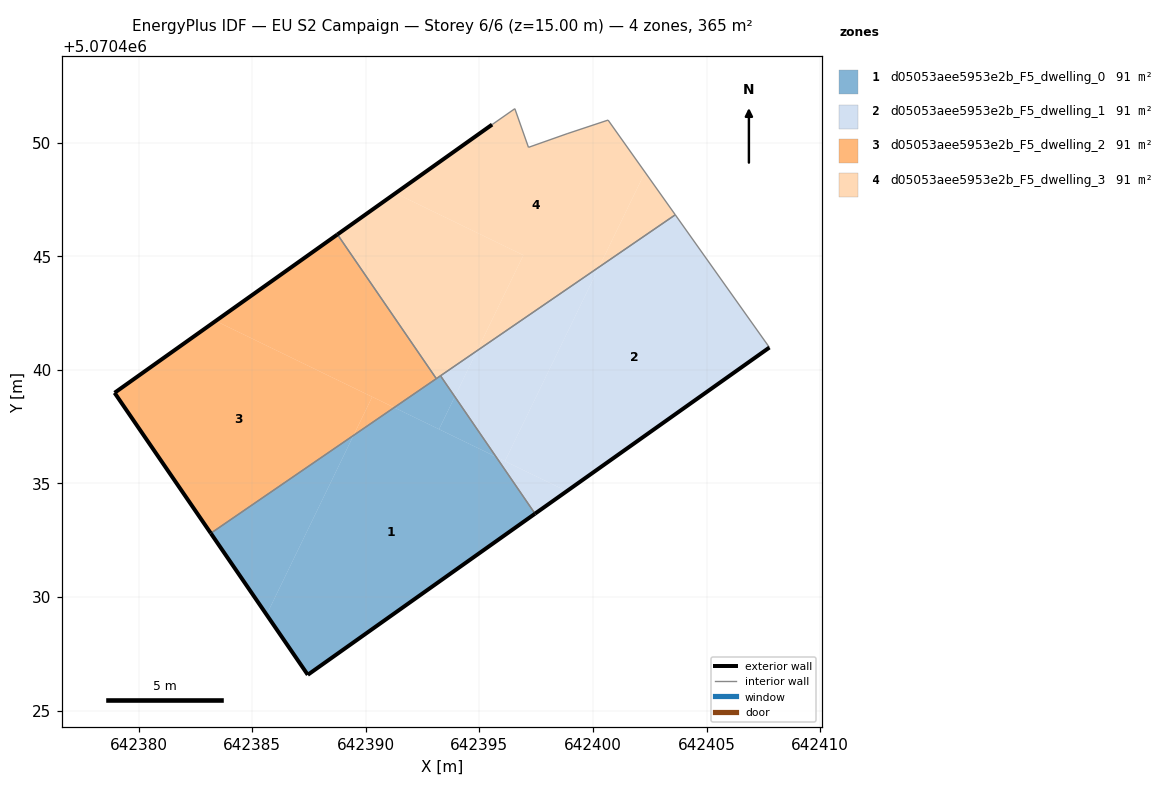
=== STOREY PLAN SPEC (per zone: floor XY polygon, exterior-wall plan segments, windows/doors) ===
zone 1: d05053aee5953e2b_F5_dwelling_0  (91.4 m²)
  floor: (642397.45, 5070433.67) (642395.73, 5070436.17) (642391.25, 5070438.34) (642389.46, 5070437.11) (642385.63, 5070429.22) (642387.45, 5070426.58)
  floor: (642393.22, 5070437.39) (642393.92, 5070438.82) (642393.29, 5070439.74) (642391.25, 5070438.34)
  floor: (642395.73, 5070436.17) (642393.92, 5070438.82) (642393.22, 5070437.39) (642391.25, 5070438.34) (642383.18, 5070432.81) (642385.63, 5070429.22) (642389.46, 5070437.11) (642391.25, 5070438.34)
  exterior wall: (642397.45, 5070433.67) – (642387.45, 5070426.58)  [12.3 m]
  exterior wall: (642387.45, 5070426.58) – (642383.18, 5070432.81)  [7.6 m]
  interior walls: 3
zone 2: d05053aee5953e2b_F5_dwelling_1  (91.4 m²)
  floor: (642407.76, 5070440.98) (642403.62, 5070446.82) (642400.26, 5070444.52) (642396.12, 5070435.98) (642398.84, 5070434.66)
  floor: (642398.84, 5070434.66) (642395.73, 5070436.17) (642397.45, 5070433.67)
  floor: (642396.12, 5070435.98) (642400.26, 5070444.52) (642394.90, 5070440.84) (642393.92, 5070438.82) (642395.73, 5070436.17)
  floor: (642393.92, 5070438.82) (642394.90, 5070440.84) (642393.29, 5070439.74)
  exterior wall: (642407.76, 5070440.98) – (642397.45, 5070433.67)  [12.6 m]
  interior walls: 3
zone 3: d05053aee5953e2b_F5_dwelling_2  (91.4 m²)
  floor: (642391.25, 5070438.34) (642390.28, 5070438.81) (642389.46, 5070437.11)
  floor: (642393.10, 5070439.61) (642388.75, 5070445.96) (642383.39, 5070442.15) (642391.25, 5070438.34)
  floor: (642389.46, 5070437.11) (642390.28, 5070438.81) (642391.25, 5070438.34) (642383.39, 5070442.15) (642378.94, 5070438.99) (642383.18, 5070432.81)
  exterior wall: (642378.94, 5070438.99) – (642388.75, 5070445.96)  [12.0 m]
  exterior wall: (642383.18, 5070432.81) – (642378.94, 5070438.99)  [7.5 m]
  interior walls: 2
zone 4: d05053aee5953e2b_F5_dwelling_3  (91.4 m²)
  floor: (642400.26, 5070444.52) (642402.29, 5070448.70) (642400.66, 5070450.99) (642398.86, 5070450.39) (642397.16, 5070449.79) (642396.56, 5070451.49) (642395.56, 5070450.79) (642391.31, 5070447.77) (642396.94, 5070445.04) (642394.90, 5070440.84)
  floor: (642394.90, 5070440.84) (642396.94, 5070445.04) (642391.31, 5070447.77) (642388.75, 5070445.96) (642393.10, 5070439.61)
  floor: (642403.62, 5070446.82) (642402.29, 5070448.70) (642400.26, 5070444.52)
  exterior wall: (642388.75, 5070445.96) – (642395.56, 5070450.79)  [8.3 m]
  interior walls: 8

=== DERIVED (storey summary) ===
Building: EU S2 Campaign
Storey: 6 of 6  (floor level z = 15.00 m)
Storey gross floor area: 365.5 m²
Zones on this storey: 4
  - d05053aee5953e2b_F5_dwelling_0: floor 91.4 m²; exterior wall 19.8 m (59.4 m²); WWR 0.0%
  - d05053aee5953e2b_F5_dwelling_1: floor 91.4 m²; exterior wall 12.6 m (37.9 m²); WWR 0.0%
  - d05053aee5953e2b_F5_dwelling_2: floor 91.4 m²; exterior wall 19.5 m (58.6 m²); WWR 0.0%
  - d05053aee5953e2b_F5_dwelling_3: floor 91.4 m²; exterior wall 8.3 m (25.0 m²); WWR 0.0%
Zone adjacency (shared interzone walls):
  - d05053aee5953e2b_F5_dwelling_0 ↔ d05053aee5953e2b_F5_dwelling_1
  - d05053aee5953e2b_F5_dwelling_0 ↔ d05053aee5953e2b_F5_dwelling_2
  - d05053aee5953e2b_F5_dwelling_0 ↔ d05053aee5953e2b_F5_dwelling_3
  - d05053aee5953e2b_F5_dwelling_1 ↔ d05053aee5953e2b_F5_dwelling_3
  - d05053aee5953e2b_F5_dwelling_2 ↔ d05053aee5953e2b_F5_dwelling_3